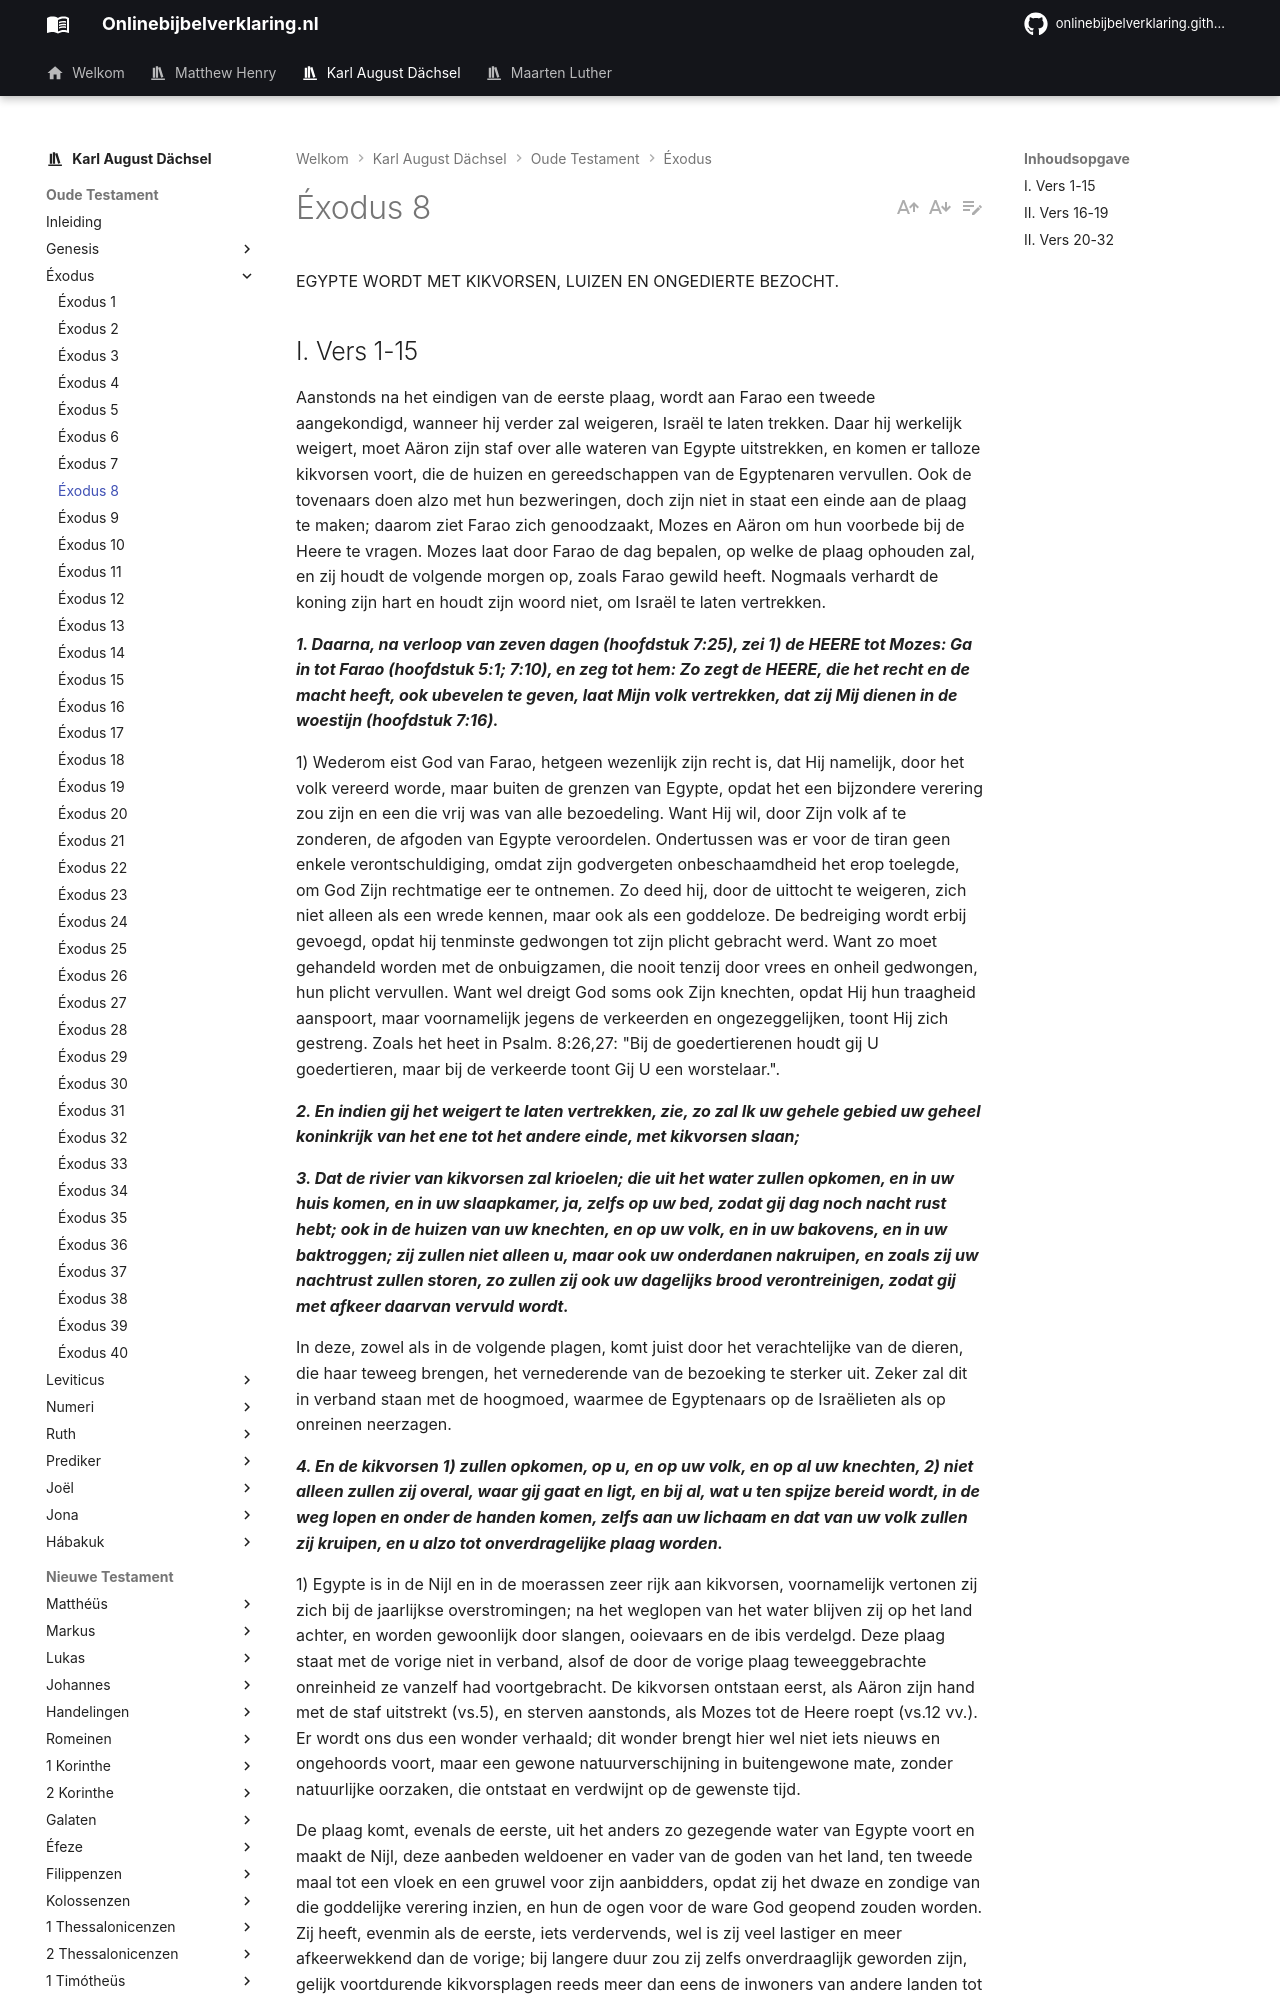

repository: onlinebijbelverklaring/dev-preview · page: karlaugustdachsel/Exodus/Exodus8/index.html · generator: mkdocs

EGYPTE WORDT MET KIKVORSEN, LUIZEN EN ONGEDIERTE BEZOCHT.

## I. Vers 1-15 
Aanstonds na het eindigen van de eerste plaag, wordt aan Farao een tweede aangekondigd, wanneer hij verder zal weigeren, Israël te laten trekken. Daar hij werkelijk weigert, moet Aäron zijn staf over alle wateren van Egypte uitstrekken, en komen er talloze kikvorsen voort, die de huizen en gereedschappen van de Egyptenaren vervullen. Ook de tovenaars doen alzo met hun bezweringen, doch zijn niet in staat een einde aan de plaag te maken; daarom ziet Farao zich genoodzaakt, Mozes en Aäron om hun voorbede bij de Heere te vragen. Mozes laat door Farao de dag bepalen, op welke de plaag ophouden zal, en zij houdt de volgende morgen op, zoals Farao gewild heeft. Nogmaals verhardt de koning zijn hart en houdt zijn woord niet, om Israël te laten vertrekken.

***1. Daarna, na verloop van zeven dagen (hoofdstuk 7:25), zei 1) de HEERE tot Mozes: Ga in tot Farao (hoofdstuk 5:1; 7:10), en zeg tot hem: Zo zegt de HEERE, die het recht en de macht heeft, ook ubevelen te geven, laat Mijn volk vertrekken, dat zij Mij dienen in de woestijn (hoofdstuk 7:16).***

1) Wederom eist God van Farao, hetgeen wezenlijk zijn recht is, dat Hij namelijk, door het volk vereerd worde, maar buiten de grenzen van Egypte, opdat het een bijzondere verering zou zijn en een die vrij was van alle bezoedeling. Want Hij wil, door Zijn volk af te zonderen, de afgoden van Egypte veroordelen. Ondertussen was er voor de tiran geen enkele verontschuldiging, omdat zijn godvergeten onbeschaamdheid het erop toelegde, om God Zijn rechtmatige eer te ontnemen. Zo deed hij, door de uittocht te weigeren, zich niet alleen als een wrede kennen, maar ook als een goddeloze. De bedreiging wordt erbij gevoegd, opdat hij tenminste gedwongen tot zijn plicht gebracht werd. Want zo moet gehandeld worden met de onbuigzamen, die nooit tenzij door vrees en onheil gedwongen, hun plicht vervullen. Want wel dreigt God soms ook Zijn knechten, opdat Hij hun traagheid aanspoort, maar voornamelijk jegens de verkeerden en ongezeggelijken, toont Hij zich gestreng. Zoals het heet in Psalm. 8:26,27: "Bij de goedertierenen houdt gij U goedertieren, maar bij de verkeerde toont Gij U een worstelaar.".

***2. En indien gij het weigert te laten vertrekken, zie, zo zal Ik uw gehele gebied uw geheel koninkrijk van het ene tot het andere einde, met kikvorsen slaan;***

***3. Dat de rivier van kikvorsen zal krioelen; die uit het water zullen opkomen, en in uw huis komen, en in uw slaapkamer, ja, zelfs op uw bed, zodat gij dag noch nacht rust hebt; ook in de huizen van uw knechten, en op uw volk, en in uw bakovens, en in uw baktroggen; zij zullen niet alleen u, maar ook uw onderdanen nakruipen, en zoals zij uw nachtrust zullen storen, zo zullen zij ook uw dagelijks brood verontreinigen, zodat gij met afkeer daarvan vervuld wordt.***

In deze, zowel als in de volgende plagen, komt juist door het verachtelijke van de dieren, die haar teweeg brengen, het vernederende van de bezoeking te sterker uit. Zeker zal dit in verband staan met de hoogmoed, waarmee de Egyptenaars op de Israëlieten als op onreinen neerzagen.

***4. En de kikvorsen 1) zullen opkomen, op u, en op uw volk, en op al uw knechten, 2) niet alleen zullen zij overal, waar gij gaat en ligt, en bij al, wat u ten spijze bereid wordt, in de weg lopen en onder de handen komen, zelfs aan uw lichaam en dat van uw volk zullen zij kruipen, en u alzo tot onverdragelijke plaag worden.***

1) Egypte is in de Nijl en in de moerassen zeer rijk aan kikvorsen, voornamelijk vertonen zij zich bij de jaarlijkse overstromingen; na het weglopen van het water blijven zij op het land achter, en worden gewoonlijk door slangen, ooievaars en de ibis verdelgd. Deze plaag staat met de vorige niet in verband, alsof de door de vorige plaag teweeggebrachte onreinheid ze vanzelf had voortgebracht. De kikvorsen ontstaan eerst, als Aäron zijn hand met de staf uitstrekt (vs.5), en sterven aanstonds, als Mozes tot de Heere roept (vs.12 vv.). Er wordt ons dus een wonder verhaald; dit wonder brengt hier wel niet iets nieuws en ongehoords voort, maar een gewone natuurverschijning in buitengewone mate, zonder natuurlijke oorzaken, die ontstaat en verdwijnt op de gewenste tijd.

De plaag komt, evenals de eerste, uit het anders zo gezegende water van Egypte voort en maakt de Nijl, deze aanbeden weldoener en vader van de goden van het land, ten tweede maal tot een vloek en een gruwel voor zijn aanbidders, opdat zij het dwaze en zondige van die goddelijke verering inzien, en hun de ogen voor de ware God geopend zouden worden. Zij heeft, evenmin als de eerste, iets verdervends, wel is zij veel lastiger en meer afkeerwekkend dan de  vorige; bij langere  duur  zou  zij zelfs  onverdraaglijk  geworden  zijn,  gelijk voortdurende kikvorsplagen reeds meer dan eens de inwoners van andere landen tot verhuizing genoodzaakt hebben. De soort van kikvorsen, van welke in de grondtekst sprake is, is de Egyptische Dofda; hij is klein, springt alleen in angst een weinig, terwijl hij gewoonlijk kruipt als een pad en een eigenaardig geluid geeft, evenalsof twee stukken hard hout tegen elkaar gestoten worden.
